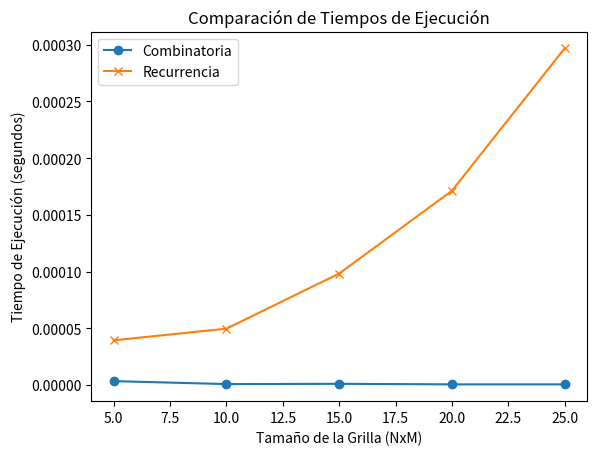

This figure's Python source:

import math
import numpy as np
import time
import matplotlib.pyplot as plt

# Decorador para medir el tiempo de ejecución
def calcularTiempo(funcion):
    def funcionModificada(*args, **kwargs):
        inicio = time.time()
        resultado = funcion(*args, **kwargs)
        final = time.time()
        return final - inicio, resultado  # Retorna el tiempo y el resultado
    return funcionModificada

class Caminos:
    def __init__(self, N, M):
        self.N = N  # número de filas de la grilla PCB
        self.M = M  # número de columnas de la grilla PCB

    # Primer Método combinatoria
    @calcularTiempo
    def TotalCaminosCombinatoria(self):
        return math.comb(self.N + self.M - 2, self.M - 1)

    # Segundo Método recurrencia
    @calcularTiempo
    def TotalCaminosRecurrencia(self):
        grilla = np.zeros((self.N, self.M), int)  # Crea la grilla

        # Inicializa la primera fila y columna
        grilla[:, 0] = 1  # Primera columna
        grilla[0, :] = 1  # Primera fila

        # Llena la tabla usando la recurrencia
        for i in range(1, self.N):
            for j in range(1, self.M):
                grilla[i][j] = grilla[i-1][j] + grilla[i][j-1]

        return grilla[self.N - 1][self.M - 1]

    #Para hacer más dinamico la llamada a los distintos métodos
    def Metodo(self, metodo):
        if metodo == "combinatoria":
            tiempo, _ = self.TotalCaminosCombinatoria()
        elif metodo == "recurrencia":
            tiempo, _ = self.TotalCaminosRecurrencia()
        return tiempo

### Generar los gráficos ###
def generar_grafico_tiempos():
    tamanos_grilla = [(5, 5), (10, 10), (15, 15), (20, 20), (25, 25)]
    tiempos_combinatoria = []
    tiempos_recurrencia = []

    for N, M in tamanos_grilla:
        ClaseCaminos = Caminos(N, M)
        tiempo_combinatoria = ClaseCaminos.Metodo("combinatoria")
        tiempo_recurrencia = ClaseCaminos.Metodo("recurrencia")
        tiempos_combinatoria.append(tiempo_combinatoria)
        tiempos_recurrencia.append(tiempo_recurrencia)

    # Crear el gráfico
    tamanos = [N for N, M in tamanos_grilla]
    plt.plot(tamanos, tiempos_combinatoria, label="Combinatoria", marker="o")
    plt.plot(tamanos, tiempos_recurrencia, label="Recurrencia", marker="x")

    # Título y etiquetas
    plt.title("Comparación de Tiempos de Ejecución")
    plt.xlabel("Tamaño de la Grilla (NxM)")
    plt.ylabel("Tiempo de Ejecución (segundos)")
    plt.legend()

    # Guardar el gráfico en formato SVG
    plt.savefig("grafico_tiempos.svg")
    print("Gráfico guardado como 'grafico_tiempos.svg'")

    # Mostrar el gráfico
    plt.show()

### Ejecutar la generación del gráfico ###
generar_grafico_tiempos()

"""Preguntas

• ¿Qué es un paradigma de programación?

Un paradigma de programación es una manera o estilo de programación de software. Existen diferentes formas de diseñar un lenguaje de programación y varios modos de trabajar para obtener los resultados que necesitan los programadores.  Se trata de un conjunto de métodos sistemáticos aplicables en todos los niveles del diseño de programas para resolver problemas computacionales.

Los lenguajes de programación adoptan uno o varios paradigmas en función del tipo de órdenes que permiten implementar como, por ejemplo, Python o JavaScript, que son multiparadigmas.

¿En qué se basa la programación orientada a objetos?

La programación orientada a objetos se basa en el concepto de crear un modelo del problema de destino en sus programas. La programación orientada a objetos disminuye los errores y promociona la reutilización del código. Python es un lenguaje orientado a objetos. Los objetos definidos en Python tienen las características siguientes:

Identidad. Cada objeto debe ser distinguido y ello debe poder demostrarse mediante pruebas. Las pruebas is e is not existen para este fin.
Estado Cada objeto debe ser capaz de almacenar el estado. Para este fin, existen atributos, tales como variables de instancias y campos.
Comportamiento. Cada objeto debe ser capaz de manipular su estado. Para este fin existen métodos.

explicar la diferencia de rendimiento entre 𝑂(1) y 𝑂(𝑛)

O(1) u orden 1 se refiere al tiempo de ejecución del programa que es constante, es decir no depende del tamaño de la entrada. O(n) u orden n se refiere a que el tiempo de ejecución del programa aumenta linealmente con el tamaño de la entrada. Por tanto la principal diferencia radica en que los algoritmos O(1) son más rapidos y eficientes que los O(n)

¿Cómo se calcula el orden en un programa que funciona por etapas?

Es importante dividir el programa en etapas individuales ya que cada etapa puede tener un orden distinto. Una vez identificados los distintos ordenes de cada etapa del programa tambien es importante considerar  si las etapas se ejecutan secuancialmente una después de otra donde el orden va a ser el orden predomiante o si hay paralelismo de ejecución. La complejidad de esos casos a menudo va a estar dominada por la más costoda, es decir la de mayor orden

¿Cómo se puede determinar la complejidad temporal de un algoritmo recursivo?

Es importante identificar la fórmula de la recurrencia que expresa el tiempo de ejecución. Usar teormea del maestro, en donde se compara con la forma general del teorema del maestro y luego se aplica el teorema del maestro con lo que finalmente se puede obtener la complejidad del problema.
"""